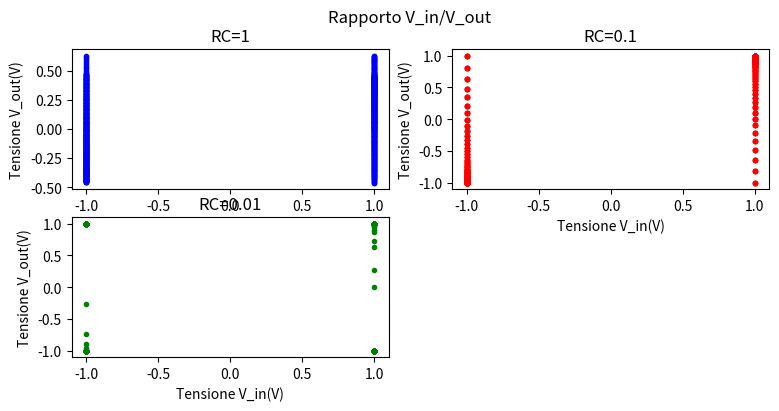
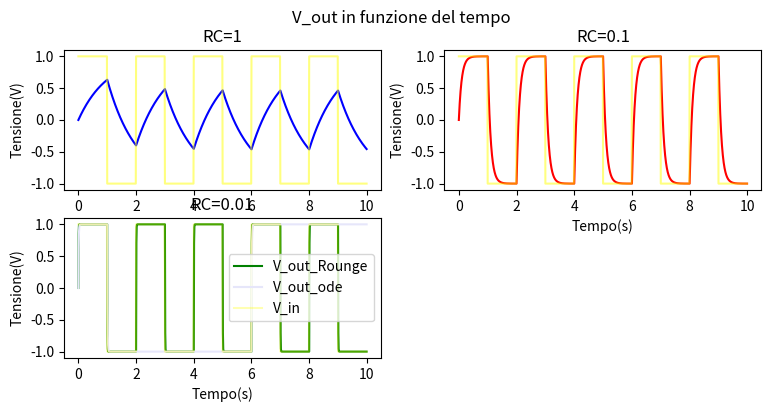

Recreate these plots in Python, in order. (Note: this script raises an exception after producing the figures.)
import pandas as pd
import matplotlib.pyplot as plt
import numpy as np
import sympy 
from scipy import integrate
import scipy.constants
import matplotlib.animation as animation




#-------------(V_in=+-1)-------------
##########################################################################################################

# # Definizione dell'equazione differenziale
# def model(V_out, t, RC):
#     V_in = 1.0 if int(t) % 2 == 0 else -1.0
     
#     return (V_in - V_out) / (RC)


# def V_ini(t):
#     if int(t) % 2 == 0:  # Se t è pari
#         return 1.0
#     else:
#         return -1.0

# # Condizioni iniziali e parametri
# RC1 = 1  
# RC2 = 0.1
# RC3 = 0.01

# V_out_initial = 0.0  # Valore iniziale di V_out
# t = np.linspace(0, 10, 1000)  # Intervallo di tempo

# V_in=np.empty(len(t))

# for i in range(0,len(t)):
#     V_in[i]=V_ini(t[i])




# # Risoluzione dell'equazione differenziale
# V_out_1 = integrate.odeint(model, V_out_initial, t, args=( RC1,  ))
# V_out_2 = integrate.odeint(model, V_out_initial, t, args=( RC2,  ))
# V_out_3 = integrate.odeint(model, V_out_initial, t, args=( RC3,  ))

# # Plot del risultato
# fig,((ax1,ax2),(ax3,ax4)) = plt.subplots(2,2, figsize=(9,4))
# ax1.plot(V_in, V_out_1, 'b', label='RC=1')
# ax2.plot(V_in, V_out_2, 'r', label='RC=0.1')
# ax3.plot(V_in, V_out_3, 'g', label='RC=0.01')
# ax4.set_visible(False)
# plt.show()




# fig,((ax1,ax2),(ax3,ax4)) = plt.subplots(2,2, figsize=(9,4))
# ax1.plot(t, V_out_1, 'b', label='RC=1')
# ax2.plot(t, V_out_2, 'r', label='RC=0.1')
# ax3.plot(t, V_out_3, 'g', label='RC=0.01')
# ax4.set_visible(False)
# plt.show()

# #ax[2].plot(t,V_in, 'r', label='V_in')

# plt.show()

# V_out_1 = V_out_1.flatten().tolist()
# V_out_2 = V_out_2.flatten().tolist()  #trasforma in list
# V_out_3 = V_out_3.flatten().tolist()


# #salva i dati 
# df=pd.DataFrame({
#     "time":t,
#     "V_in":V_in,
#     "V_out_1":V_out_1,
#     "V_out_2":V_out_2,
#     "V_out_3":V_out_3})

# df.to_csv("/home/alessandro/Metodi-Computazionali/1_12_23/pippo.csv", sep=",",index=False)


##########################################################################################################

#-------------(V_in=+-1)-------------
##########################################################################################################
# Definizione dell'equazione differenziale

# Definizione dell'equazione differenziale
def model(V_out, t, RC): 
    if int(t) % 2 == 0:
        V_in=1.0
    else:
        V_in=-1.0
     
    return (V_in - V_out) / (RC)


def V_ini(t):
    if int(t) % 2 == 0:  # Se t è pari
        return 1.0
    else:
        return -1.0

# Condizioni iniziali e parametri
RC1 = 1  
RC2 = 0.1
RC3 = 0.01

h=(10-0)/1000


V_out_initial = 0.0  # Valore iniziale di V_out
t = np.arange(0, 10, h )  # Intervallo di tempo

V_in=np.empty(len(t))

for i in range(0,len(t)):
    V_in[i]=V_ini(t[i])







# Risoluzione dell'equazione differenziale
V_out_1 = integrate.odeint(model, V_out_initial, t, args=( RC1,  ))
V_out_2 = integrate.odeint(model, V_out_initial, t, args=( RC2,  ))
V_out_3 = integrate.odeint(model, V_out_initial, t, args=( RC3,  ))





voutsol={}
tsol={}

x=V_out_initial
xx=np.empty((0,0))
for tt,v in zip(t,V_in):
    xx=np.append(xx,x)
    k1=h*model(x,tt,RC3)
    k2=h*model(x+0.5*k1,tt+0.5*h,RC3)
    k3=h*model(x+0.5*k2,tt+0.5*h,RC3)
    k4=h*model(x+0.5*k3,tt+0.5*h,RC3)
    x+=(k1+k1*2+k3*2+k4)/6

voutsol.update({RC3:xx})
tsol.update({RC3:t})






# Plot del risultato
fig,((ax1,ax2),(ax3,ax4)) = plt.subplots(2,2, figsize=(9,4))
ax1.plot(V_in, V_out_1, 'b.', label='RC=1')
ax1.set_ylabel("Tensione V_out(V)")
ax1.set_xlabel("Tensione V_in(V)")


ax2.plot(V_in, V_out_2, 'r.', label='RC=0.1')
ax2.set_ylabel("Tensione V_out(V)")
ax2.set_xlabel("Tensione V_in(V)")

ax3.plot(V_in, V_out_3, 'g.', label='RC=0.01')
ax3.set_ylabel("Tensione V_out(V)")
ax3.set_xlabel("Tensione V_in(V)")

plt.suptitle("Rapporto V_in/V_out")
ax1.set_title('RC=1')
ax2.set_title('RC=0.1')
ax3.set_title('RC=0.01')

ax4.set_visible(False)
plt.show()




fig,((ax1,ax2),(ax3,ax4)) = plt.subplots(2,2, figsize=(9,4))
ax1.plot(t, V_out_1, 'b', label='RC=1')
ax1.plot(t, V_in, 'yellow', label='RC=1',alpha=0.5)
ax1.set_ylabel("Tensione(V)")
ax1.set_xlabel("Tempo(s)")

ax2.plot(t, V_out_2, 'r', label='RC=0.1')
ax2.plot(t, V_in, 'yellow', label='RC=1',alpha=0.5)
ax2.set_ylabel("Tensione(V)")
ax2.set_xlabel("Tempo(s)")



ax3.plot(t, voutsol[RC3], 'g', label='V_out_Rounge')
ax3.plot(t, V_out_3, 'lavender', label='V_out_ode')
ax3.plot(t, V_in, 'yellow', label='V_in',alpha=0.3)
ax3.set_ylabel("Tensione(V)")
ax3.set_xlabel("Tempo(s)")
ax3.legend(loc="best")

ax4.set_visible(False)
ax1.set_title('RC=1')
ax2.set_title('RC=0.1')
ax3.set_title('RC=0.01')
plt.suptitle("V_out in funzione del tempo")
plt.show()

#ax[2].plot(t,V_in, 'r', label='V_in')

plt.show()

V_out_1 = V_out_1.flatten().tolist()
V_out_2 = V_out_2.flatten().tolist()  #trasforma in list
V_out_3 = voutsol[RC3].flatten().tolist()


#salva i dati 
df=pd.DataFrame({
    "time":t,
    "V_in":V_in,
    "V_out_1":V_out_1,
    "V_out_2":V_out_2,
    "V_out_3":V_out_3})

df.to_csv("/home/alessandro/Metodi-Computazionali/1_12_23/pippo.csv", sep=",",index=False)

##########################################################################################################
